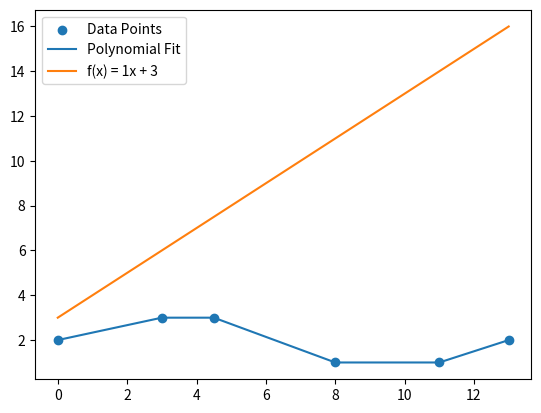

Write Python code to recreate this figure.
import numpy as np
import matplotlib.pyplot as plt

# Define the known points
x = [0, 3, 4.5, 8, 11, 13]
y = [2, 3, 3, 1, 1, 2]

# Create the polynomial function
p = np.polyfit(x, y, deg=6)
poly_func = np.poly1d(p)

# Define the function f(x) = 1x + 3
f = np.poly1d([1, 3])

# Create a plot of the data points and the polynomial fit
plt.scatter(x, y, label='Data Points')
plt.plot(x, poly_func(x), label='Polynomial Fit')
plt.plot(x, f(x), label='f(x) = 1x + 3')
plt.legend()
plt.show()
